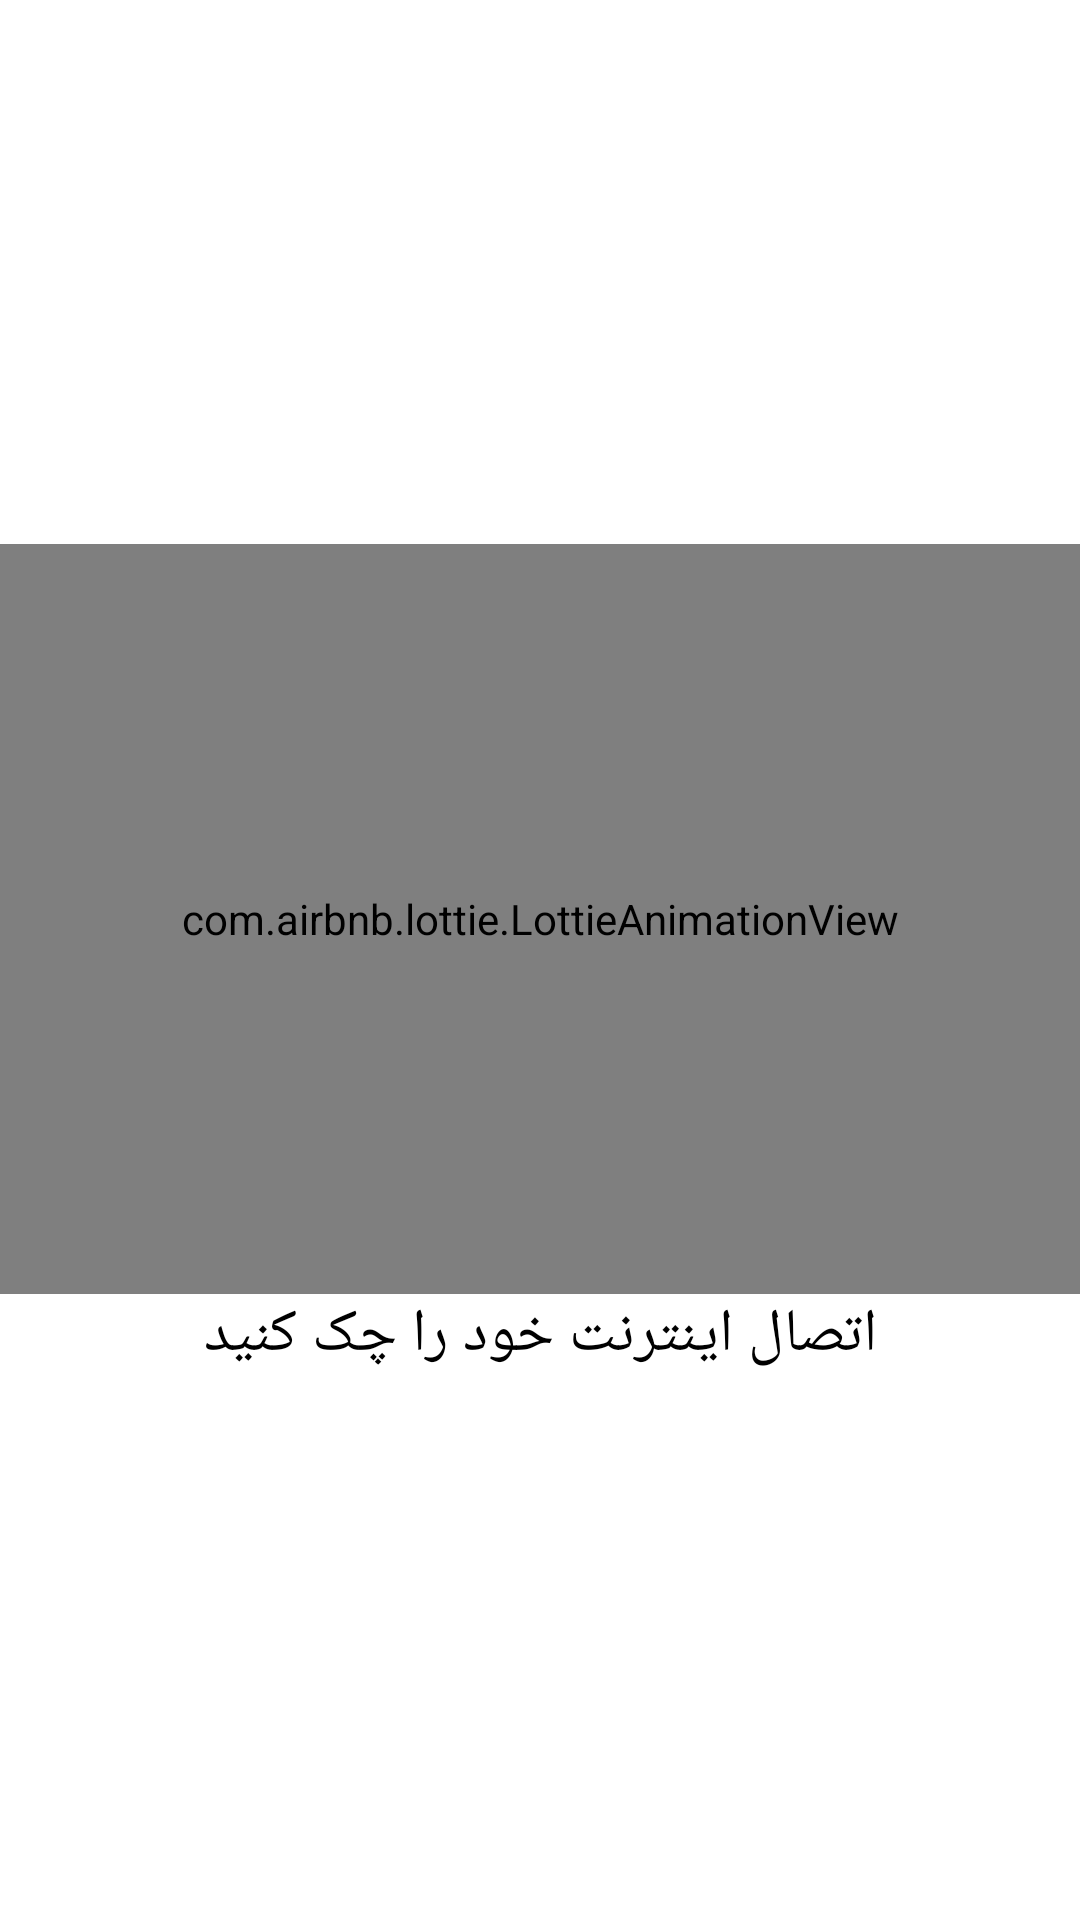

The Android layout XML behind this screen, and the referenced resources:
<!-- AndroidManifest.xml: application theme shikshap -->
<!-- res/layout/fconnection_error.xml -->
<?xml version="1.0" encoding="utf-8"?>
<LinearLayout xmlns:android="http://schemas.android.com/apk/res/android"
    xmlns:app="http://schemas.android.com/apk/res-auto"
    android:orientation="vertical"
    android:layout_width="match_parent"
    android:layout_height="match_parent"
    android:gravity="center">
<com.airbnb.lottie.LottieAnimationView
    android:layout_width="match_parent"
    android:layout_height="250sp"
    app:lottie_rawRes="@raw/internet_error"
    app:lottie_autoPlay="true"/>
    <TextView
        android:layout_width="match_parent"
        android:layout_height="wrap_content"
        android:textAlignment="center"
        android:textSize="20sp"
        android:textColor="@color/black"
        android:fontFamily="@font/vazirmatn_bold"
        android:text="اتصال اینترنت خود را چک کنید"/>
</LinearLayout>
<!-- resources referenced by this layout -->
<resources>
  <color name="black">#FF000000</color>
  <style name="shikshap" parent="Theme.MaterialComponents.Light.NoActionBar">
          
          
          <item name="colorPrimary">@color/black</item>
          <item name="android:statusBarColor">@android:color/background_light</item>
          <item name="android:windowLightStatusBar">true</item>
          <item name="android:navigationBarColor">@color/white</item>
      </style>
  <color name="white">#FFFFFFFF</color>
</resources>
